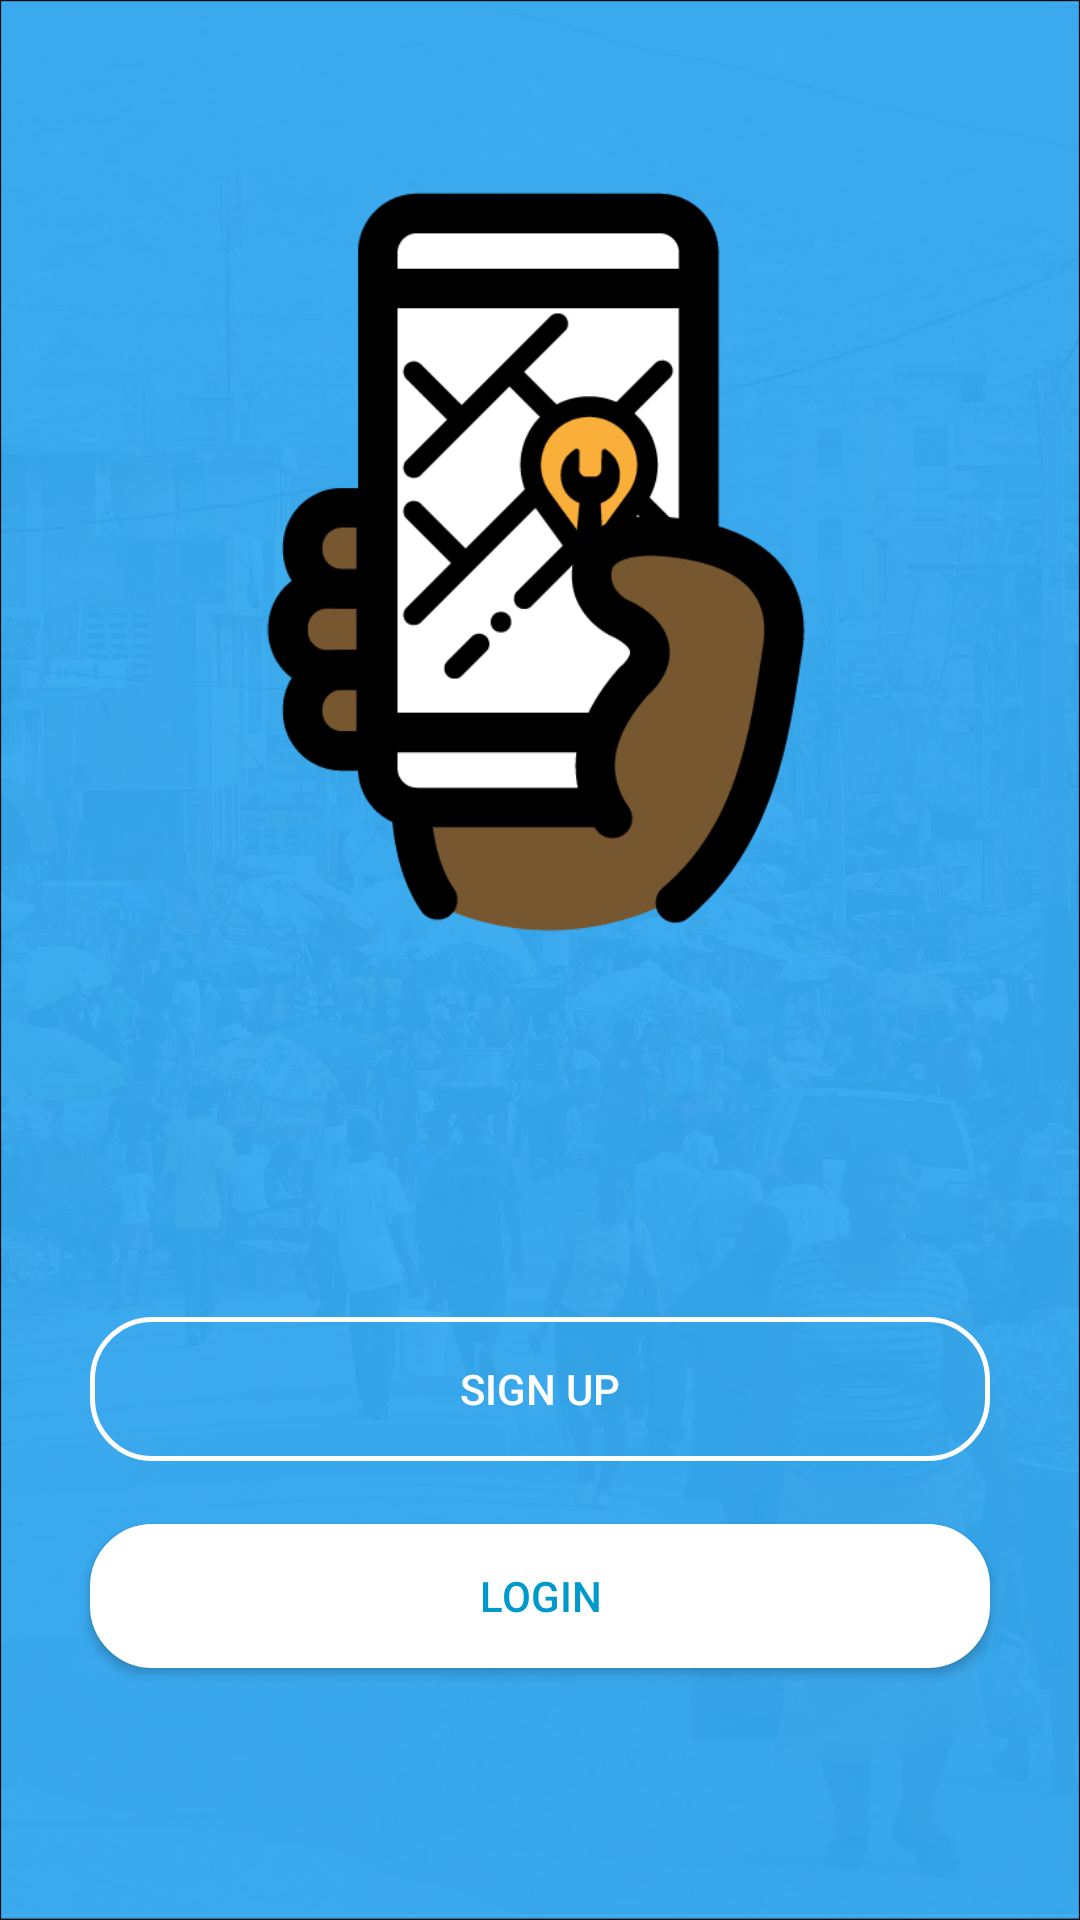

The Android layout XML behind this screen, and the referenced resources:
<!-- AndroidManifest.xml: application theme AppTheme -->
<!-- res/layout/activity_login.xml -->
<?xml version="1.0" encoding="utf-8"?>
<RelativeLayout xmlns:android="http://schemas.android.com/apk/res/android"
    xmlns:tools="http://schemas.android.com/tools"
    android:layout_width="match_parent"
    android:layout_height="match_parent"
    tools:context="jfsl.edpam.LoginActivity">

    <ImageView
        android:layout_width="wrap_content"
        android:layout_height="wrap_content"
        android:id="@+id/edpambg"
        android:src="@drawable/edpambg01"
        android:scaleType="fitXY" />

    <ImageView
        android:layout_width="wrap_content"
        android:layout_height="wrap_content"
        android:id="@+id/edpamlogo"
        android:src="@drawable/edpam_logo"
        android:layout_alignParentTop="true"
        android:layout_alignLeft="@+id/edpambg"
        android:layout_alignStart="@+id/edpambg"
        android:layout_marginTop="41dp"
        android:layout_alignParentBottom="true"
        android:layout_marginBottom="307dp" />

    <Button
        android:layout_width="300dp"
        android:layout_height="wrap_content"
        android:text="@string/SignUp"
        android:id="@+id/btnSign"
        android:layout_alignParentBottom="true"
        android:layout_centerHorizontal="true"
        android:layout_marginBottom="153dp"
        android:background="@drawable/shape"
        android:textColor="#ffffff"
        android:onClick="toSignup" />

    <Button
        android:layout_width="300dp"
        android:layout_height="wrap_content"
        android:text="@string/Login"
        android:id="@+id/btnLogin"
        android:layout_alignTop="@+id/btnSign"
        android:layout_centerHorizontal="true"
        android:layout_marginTop="69dp"
        android:background="@drawable/shape2"

        android:textColor="@android:color/holo_blue_dark"
        android:onClick="toAccount" />
</RelativeLayout>
<!-- resources referenced by this layout -->
<resources>
  <!-- drawable edpam_logo: png bitmap (drawable, 17685 bytes) -->
  <!-- drawable edpambg01: jpg bitmap (drawable, 319202 bytes) -->
  <!-- drawable shape (drawable) -->
  <?xml version="1.0" encoding="utf-8"?>
  <shape xmlns:android="http://schemas.android.com/apk/res/android"
      android:shape="rectangle" >
  
  
      <corners android:radius="20dp" />
  
      <stroke android:width="5px" android:color="#ffffff" />
  
  </shape>
  <!-- drawable shape2 (drawable) -->
  <?xml version="1.0" encoding="utf-8"?>
  <shape xmlns:android="http://schemas.android.com/apk/res/android"
      android:shape="rectangle" >
      <solid android:color="#ffffff" />
  
      <corners android:radius="20dp" />
  
      <stroke android:width="5px" android:color="#ffffff" />
  
  </shape>
  <string name="Login">LOGIN</string>
  <string name="SignUp">SIGN UP</string>
  <style name="AppTheme" parent="Theme.AppCompat.Light.NoActionBar">
          
          <item name="colorPrimary">@color/colorPrimary</item>
          <item name="colorPrimaryDark">@color/colorPrimaryDark</item>
          <item name="colorAccent">@color/colorAccent</item>
      </style>
  <color name="colorPrimary">#3f51b5</color>
  <color name="colorPrimaryDark">#303F9F</color>
  <color name="colorAccent">#FF4081</color>
</resources>
